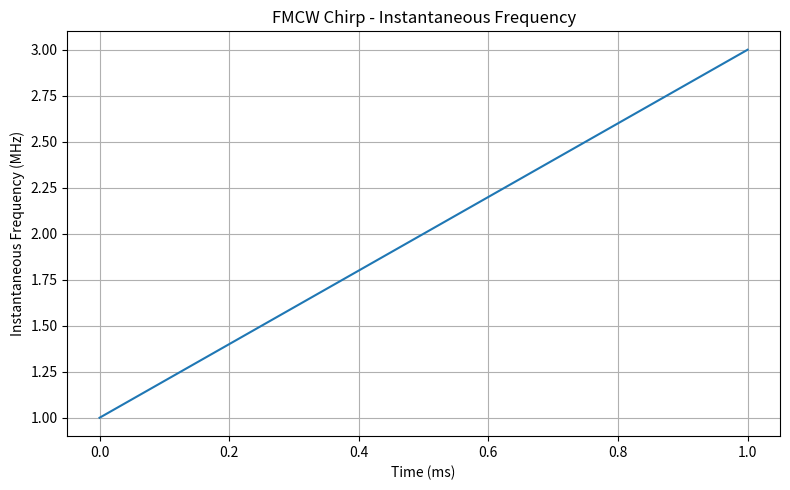
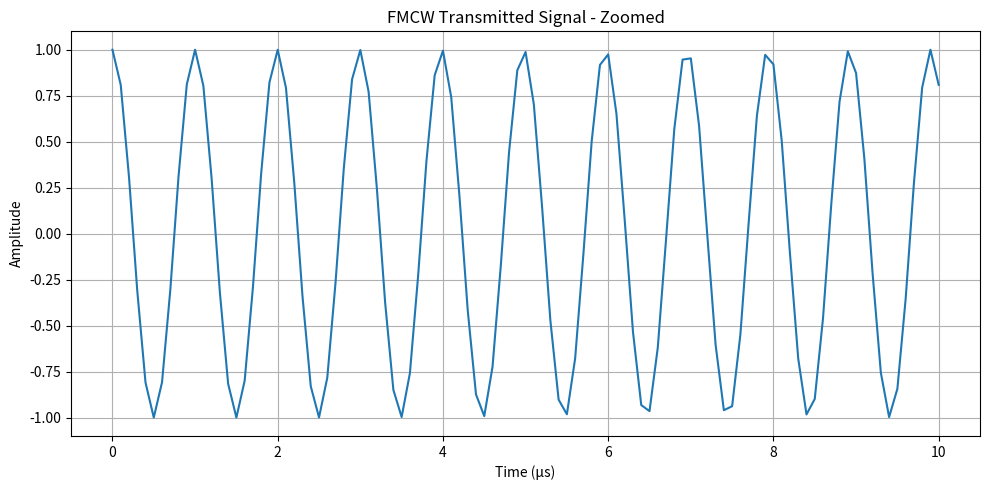

Source code (Python) for these figures, in order:
"""
Phase 2.1 - FMCW Transmitter Simulation

Purpose:
    Generate and visualize an FMCW chirp based on the
    mathematical model developed in Phase 1.

Mathematical model:

    s_tx(t) = A * exp(j*2*pi*(f0*t + (S/2)*t^2))

    S = B / Tc

    f(t) = f0 + S*t

Important:
    The parameter values used here are illustrative simulation
    values only. They are NOT the final EV-TINYRAD24G hardware
    parameters.
"""

import numpy as np
import matplotlib.pyplot as plt


# ============================================================
# 1. Define simulation parameters
# ============================================================

# Signal amplitude
A = 1.0

# Starting frequency
# This is an illustrative simulation value.
f0 = 1e6                  # 1 MHz

# FMCW sweep bandwidth
B = 2e6                   # 2 MHz

# Chirp duration
Tc = 1e-3                # 1 ms

# Chirp slope
S = B / Tc

# Sampling frequency
# Must be sufficiently larger than the simulated frequency
fs = 10e6                # 10 MHz

# Number of samples
N = int(Tc * fs)


# ============================================================
# 2. Create the time vector
# ============================================================

t = np.arange(N) / fs


# ============================================================
# 3. Calculate instantaneous frequency
# ============================================================

f_inst = f0 + S * t


# ============================================================
# 4. Generate the complex FMCW chirp
# ============================================================

phase_tx = 2 * np.pi * (
    f0 * t + (S / 2) * t**2
)

s_tx = A * np.exp(1j * phase_tx)


# ============================================================
# 5. Separate the I and Q components
# ============================================================

I_tx = np.real(s_tx)
Q_tx = np.imag(s_tx)


# ============================================================
# 6. Print important parameters
# ============================================================

print("==========================================")
print("FMCW TRANSMITTER SIMULATION")
print("==========================================")

print(f"Starting frequency : {f0/1e6:.2f} MHz")
print(f"Bandwidth          : {B/1e6:.2f} MHz")
print(f"Chirp duration     : {Tc*1e3:.2f} ms")
print(f"Chirp slope        : {S/1e9:.2f} GHz/s")
print(f"Sampling frequency : {fs/1e6:.2f} MHz")
print(f"Number of samples  : {N}")

print("------------------------------------------")
print(f"Initial frequency  : {f_inst[0]/1e6:.2f} MHz")
print(f"Final frequency    : {f_inst[-1]/1e6:.2f} MHz")
print("==========================================")


# ============================================================
# 7. Plot instantaneous frequency
# ============================================================

plt.figure(figsize=(8, 5))

plt.plot(t * 1e3, f_inst / 1e6)

plt.xlabel("Time (ms)")
plt.ylabel("Instantaneous Frequency (MHz)")
plt.title("FMCW Chirp - Instantaneous Frequency")

plt.grid(True)
plt.tight_layout()
plt.show()


# ============================================================
# 8. Plot the real part of the transmitted signal
# ============================================================

# Show only the first 10 microseconds
zoom_time = 10e-6

zoom_samples = t <= zoom_time

plt.figure(figsize=(10, 5))

plt.plot(
    t[zoom_samples] * 1e6,
    I_tx[zoom_samples]
)

plt.xlabel("Time (µs)")
plt.ylabel("Amplitude")
plt.title("FMCW Transmitted Signal - Zoomed")

plt.grid(True)
plt.tight_layout()
plt.show()
